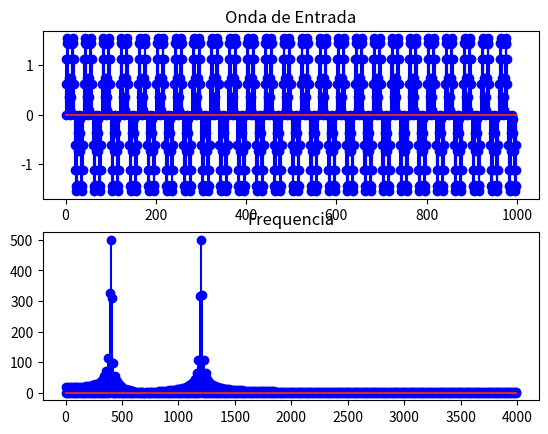

This chart was generated by the following Python code:
import numpy as np
import matplotlib.pyplot as plt

data_len = 1000
sample_rate = 16000


t = np.arange(0, data_len, 1)

x1 = np.sin(2 * np.pi * 400 * t / sample_rate)
x2 = np.sin(2 * np.pi * 1200 * t / sample_rate)

h = np.zeros(x1.size)
for x in range(len(h)):
    h[x] = x1[x] + x2[x]

resultado = []
for i in range(0,len(h)):    
    resultadoParcial = 0
    for m in range(0,len(h)):
        resultadoParcial = resultadoParcial + h[m]*np.exp(-1j*(np.pi/len(h))*m*i)
    resultado.append(abs(resultadoParcial))

t2 = np.arange(0, len(resultado)/2, 1)


plt.subplot(2,1,1).set_title('Onda de Entrada')
plt.stem(t, h[: len(t)],'b', label='Função')
plt.subplot(2,1,2).set_title('Frequencia')
plt.stem(t2*8, resultado[: len(t2)],'b', label='Função')

plt.show()
